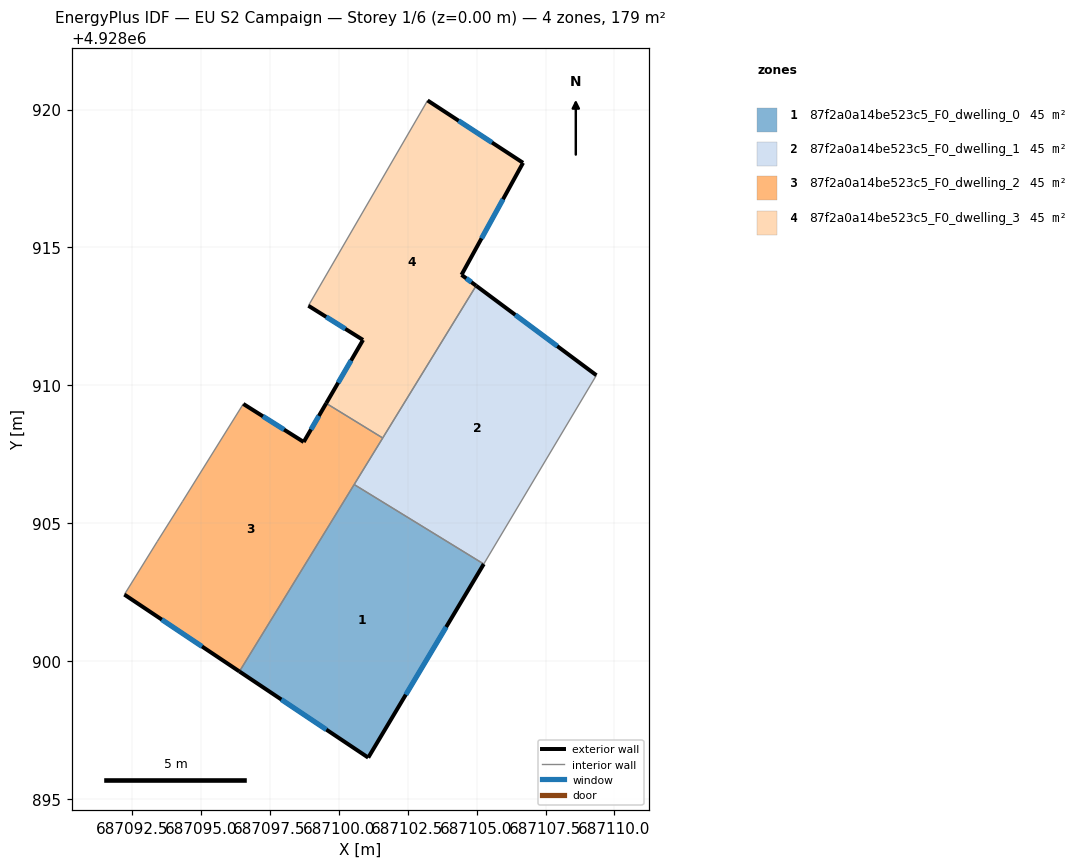
=== STOREY PLAN SPEC (per zone: floor XY polygon, exterior-wall plan segments, windows/doors) ===
zone 1: 87f2a0a14be523c5_F0_dwelling_0  (44.8 m²)
  floor: (687105.26, 4928903.53) (687101.07, 4928896.51) (687096.41, 4928899.63) (687100.56, 4928906.41)
  exterior wall: (687101.07, 4928896.51) – (687105.26, 4928903.53)  [8.2 m]
    window: (687102.44, 4928898.79) – (687103.90, 4928901.25)  [3.0 m²]
  exterior wall: (687096.41, 4928899.63) – (687101.07, 4928896.51)  [5.6 m]
    window: (687097.92, 4928898.62) – (687099.56, 4928897.53)  [2.1 m²]
  interior walls: 2
zone 2: 87f2a0a14be523c5_F0_dwelling_1  (44.8 m²)
  floor: (687109.34, 4928910.37) (687105.26, 4928903.53) (687100.56, 4928906.41) (687104.99, 4928913.61)
  exterior wall: (687109.34, 4928910.37) – (687104.99, 4928913.61)  [5.4 m]
    window: (687107.93, 4928911.42) – (687106.40, 4928912.56)  [2.0 m²]
  interior walls: 4
zone 3: 87f2a0a14be523c5_F0_dwelling_2  (44.8 m²)
  floor: (687101.60, 4928908.09) (687096.41, 4928899.63) (687092.24, 4928902.42) (687093.43, 4928904.34) (687094.35, 4928905.80) (687096.55, 4928909.33) (687098.74, 4928907.95) (687099.55, 4928909.35)
  exterior wall: (687092.24, 4928902.42) – (687096.41, 4928899.63)  [5.0 m]
    window: (687093.59, 4928901.51) – (687095.05, 4928900.54)  [1.8 m²]
  exterior wall: (687098.74, 4928907.95) – (687096.55, 4928909.33)  [2.6 m]
    window: (687098.02, 4928908.40) – (687097.26, 4928908.88)  [0.9 m²]
  exterior wall: (687099.55, 4928909.35) – (687098.74, 4928907.95)  [1.6 m]
    window: (687099.29, 4928908.90) – (687099.00, 4928908.41)  [0.6 m²]
  interior walls: 6
zone 4: 87f2a0a14be523c5_F0_dwelling_3  (44.8 m²)
  floor: (687106.69, 4928918.07) (687104.46, 4928914.01) (687104.99, 4928913.61) (687101.60, 4928908.09) (687099.55, 4928909.35) (687100.89, 4928911.65) (687098.91, 4928912.89) (687103.23, 4928920.33)
  exterior wall: (687106.69, 4928918.07) – (687103.23, 4928920.33)  [4.1 m]
    window: (687105.56, 4928918.80) – (687104.35, 4928919.59)  [1.5 m²]
  exterior wall: (687104.46, 4928914.01) – (687106.69, 4928918.07)  [4.6 m]
    window: (687105.18, 4928915.33) – (687105.96, 4928916.75)  [1.7 m²]
  exterior wall: (687104.99, 4928913.61) – (687104.46, 4928914.01)  [0.7 m]
    window: (687104.81, 4928913.74) – (687104.63, 4928913.88)  [0.2 m²]
  exterior wall: (687100.89, 4928911.65) – (687099.55, 4928909.35)  [2.7 m]
    window: (687100.45, 4928910.90) – (687099.99, 4928910.10)  [1.0 m²]
  exterior wall: (687098.91, 4928912.89) – (687100.89, 4928911.65)  [2.3 m]
    window: (687099.55, 4928912.49) – (687100.24, 4928912.05)  [0.9 m²]
  interior walls: 3

=== DERIVED (storey summary) ===
Building: EU S2 Campaign
Storey: 1 of 6  (floor level z = 0.00 m)
Storey gross floor area: 179.3 m²
Zones on this storey: 4
  - 87f2a0a14be523c5_F0_dwelling_0: floor 44.8 m²; exterior wall 13.8 m (41.4 m²); 2 window(s) 5.1 m²; WWR 12.2%
  - 87f2a0a14be523c5_F0_dwelling_1: floor 44.8 m²; exterior wall 5.4 m (16.3 m²); 1 window(s) 2.0 m²; WWR 12.2%
  - 87f2a0a14be523c5_F0_dwelling_2: floor 44.8 m²; exterior wall 9.2 m (27.7 m²); 3 window(s) 3.4 m²; WWR 12.2%
  - 87f2a0a14be523c5_F0_dwelling_3: floor 44.8 m²; exterior wall 14.4 m (43.3 m²); 5 window(s) 5.3 m²; WWR 12.2%
Zone adjacency (shared interzone walls):
  - 87f2a0a14be523c5_F0_dwelling_0 ↔ 87f2a0a14be523c5_F0_dwelling_1
  - 87f2a0a14be523c5_F0_dwelling_0 ↔ 87f2a0a14be523c5_F0_dwelling_2
  - 87f2a0a14be523c5_F0_dwelling_1 ↔ 87f2a0a14be523c5_F0_dwelling_2
  - 87f2a0a14be523c5_F0_dwelling_1 ↔ 87f2a0a14be523c5_F0_dwelling_3
  - 87f2a0a14be523c5_F0_dwelling_2 ↔ 87f2a0a14be523c5_F0_dwelling_3